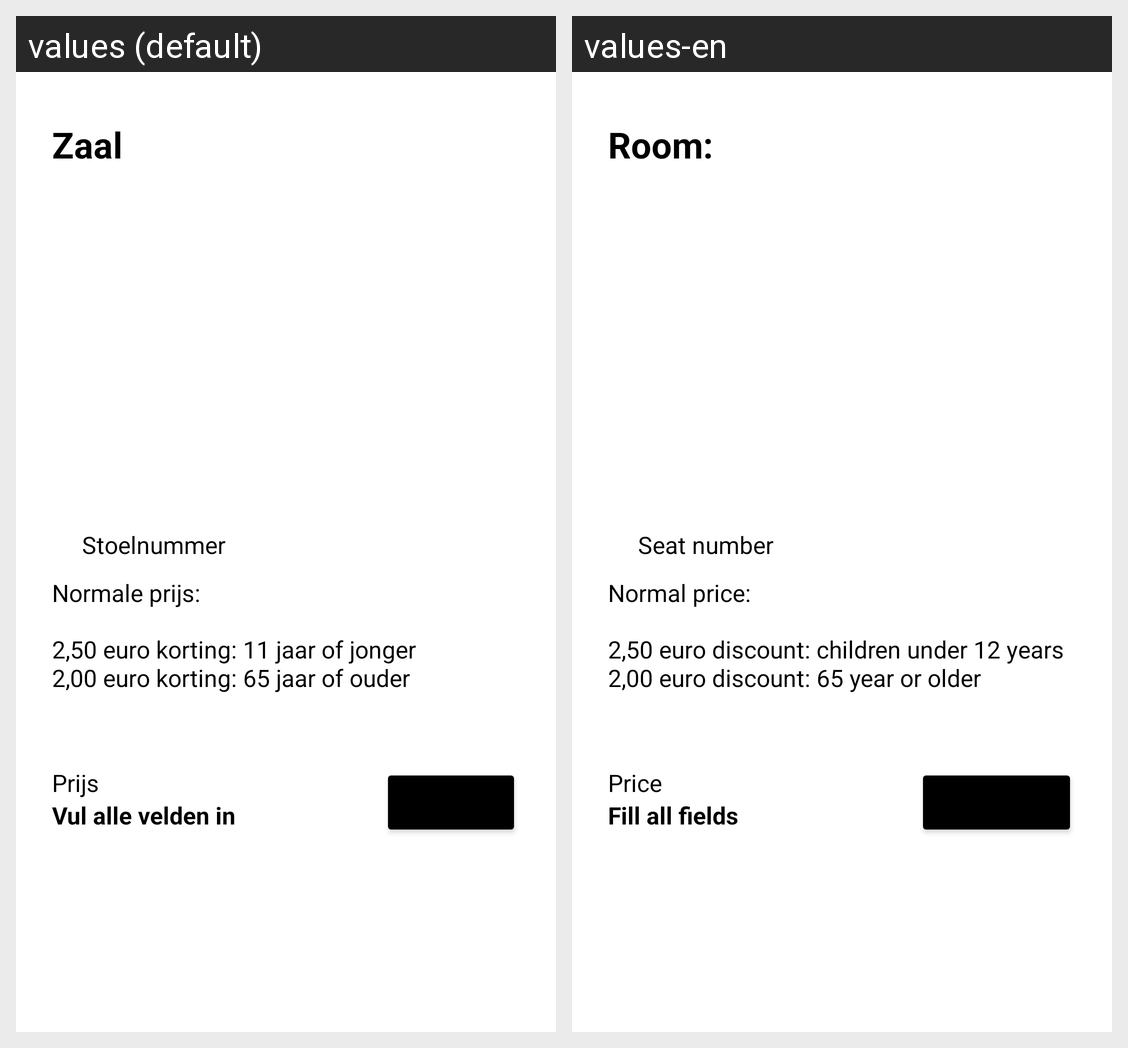

For this localized Android screen grid, give each drawn string resource with its value in every locale shown.
Android screen res/layout/activity_choose_seats.xml rendered under 2 locales, left to right: values (default), values-en. Device: Nexus 5 (rendered at 1080×1920; each locale shown at half size, 540×960, under a caption strip naming it); theme Theme.MovieMenace.
Strings drawn on this screen, with the default value and each locale's value (text and hints the layout hard-codes, and strings that could not be matched under every locale, appear in the picture but are not listed):

room_number
  values: Zaal
  values-en: Room:

seat_number
  values: Stoelnummer
  values-en: Seat number

normal_price
  values: Normale prijs:
  values-en: Normal price:

discount
  values: 2,50 euro korting: 11 jaar of jonger 
      2,00 euro korting: 65 jaar of ouder
  values-en: 2,50 euro discount: children under 12 years 
      2,00 euro discount: 65 year or older

price
  values: Prijs
  values-en: Price

fill_all_fields
  values: Vul alle velden in
  values-en: Fill all fields
